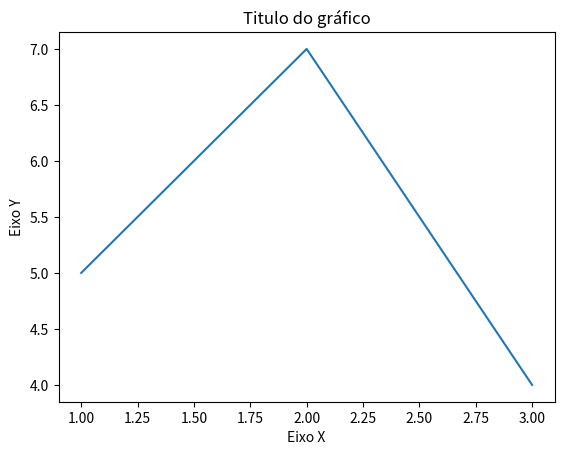

This chart was generated by the following Python code:
# -*- coding: utf-8 -*-
"""
Spyder Editor

This is a temporary script file.
"""

import matplotlib.pyplot as plt

x = [1,2,3]
y = [5,7,4]
plt.plot(x,y)
plt.xlabel('Eixo X')
plt.ylabel('Eixo Y')
plt.title('Titulo do gráfico')
plt.show()
